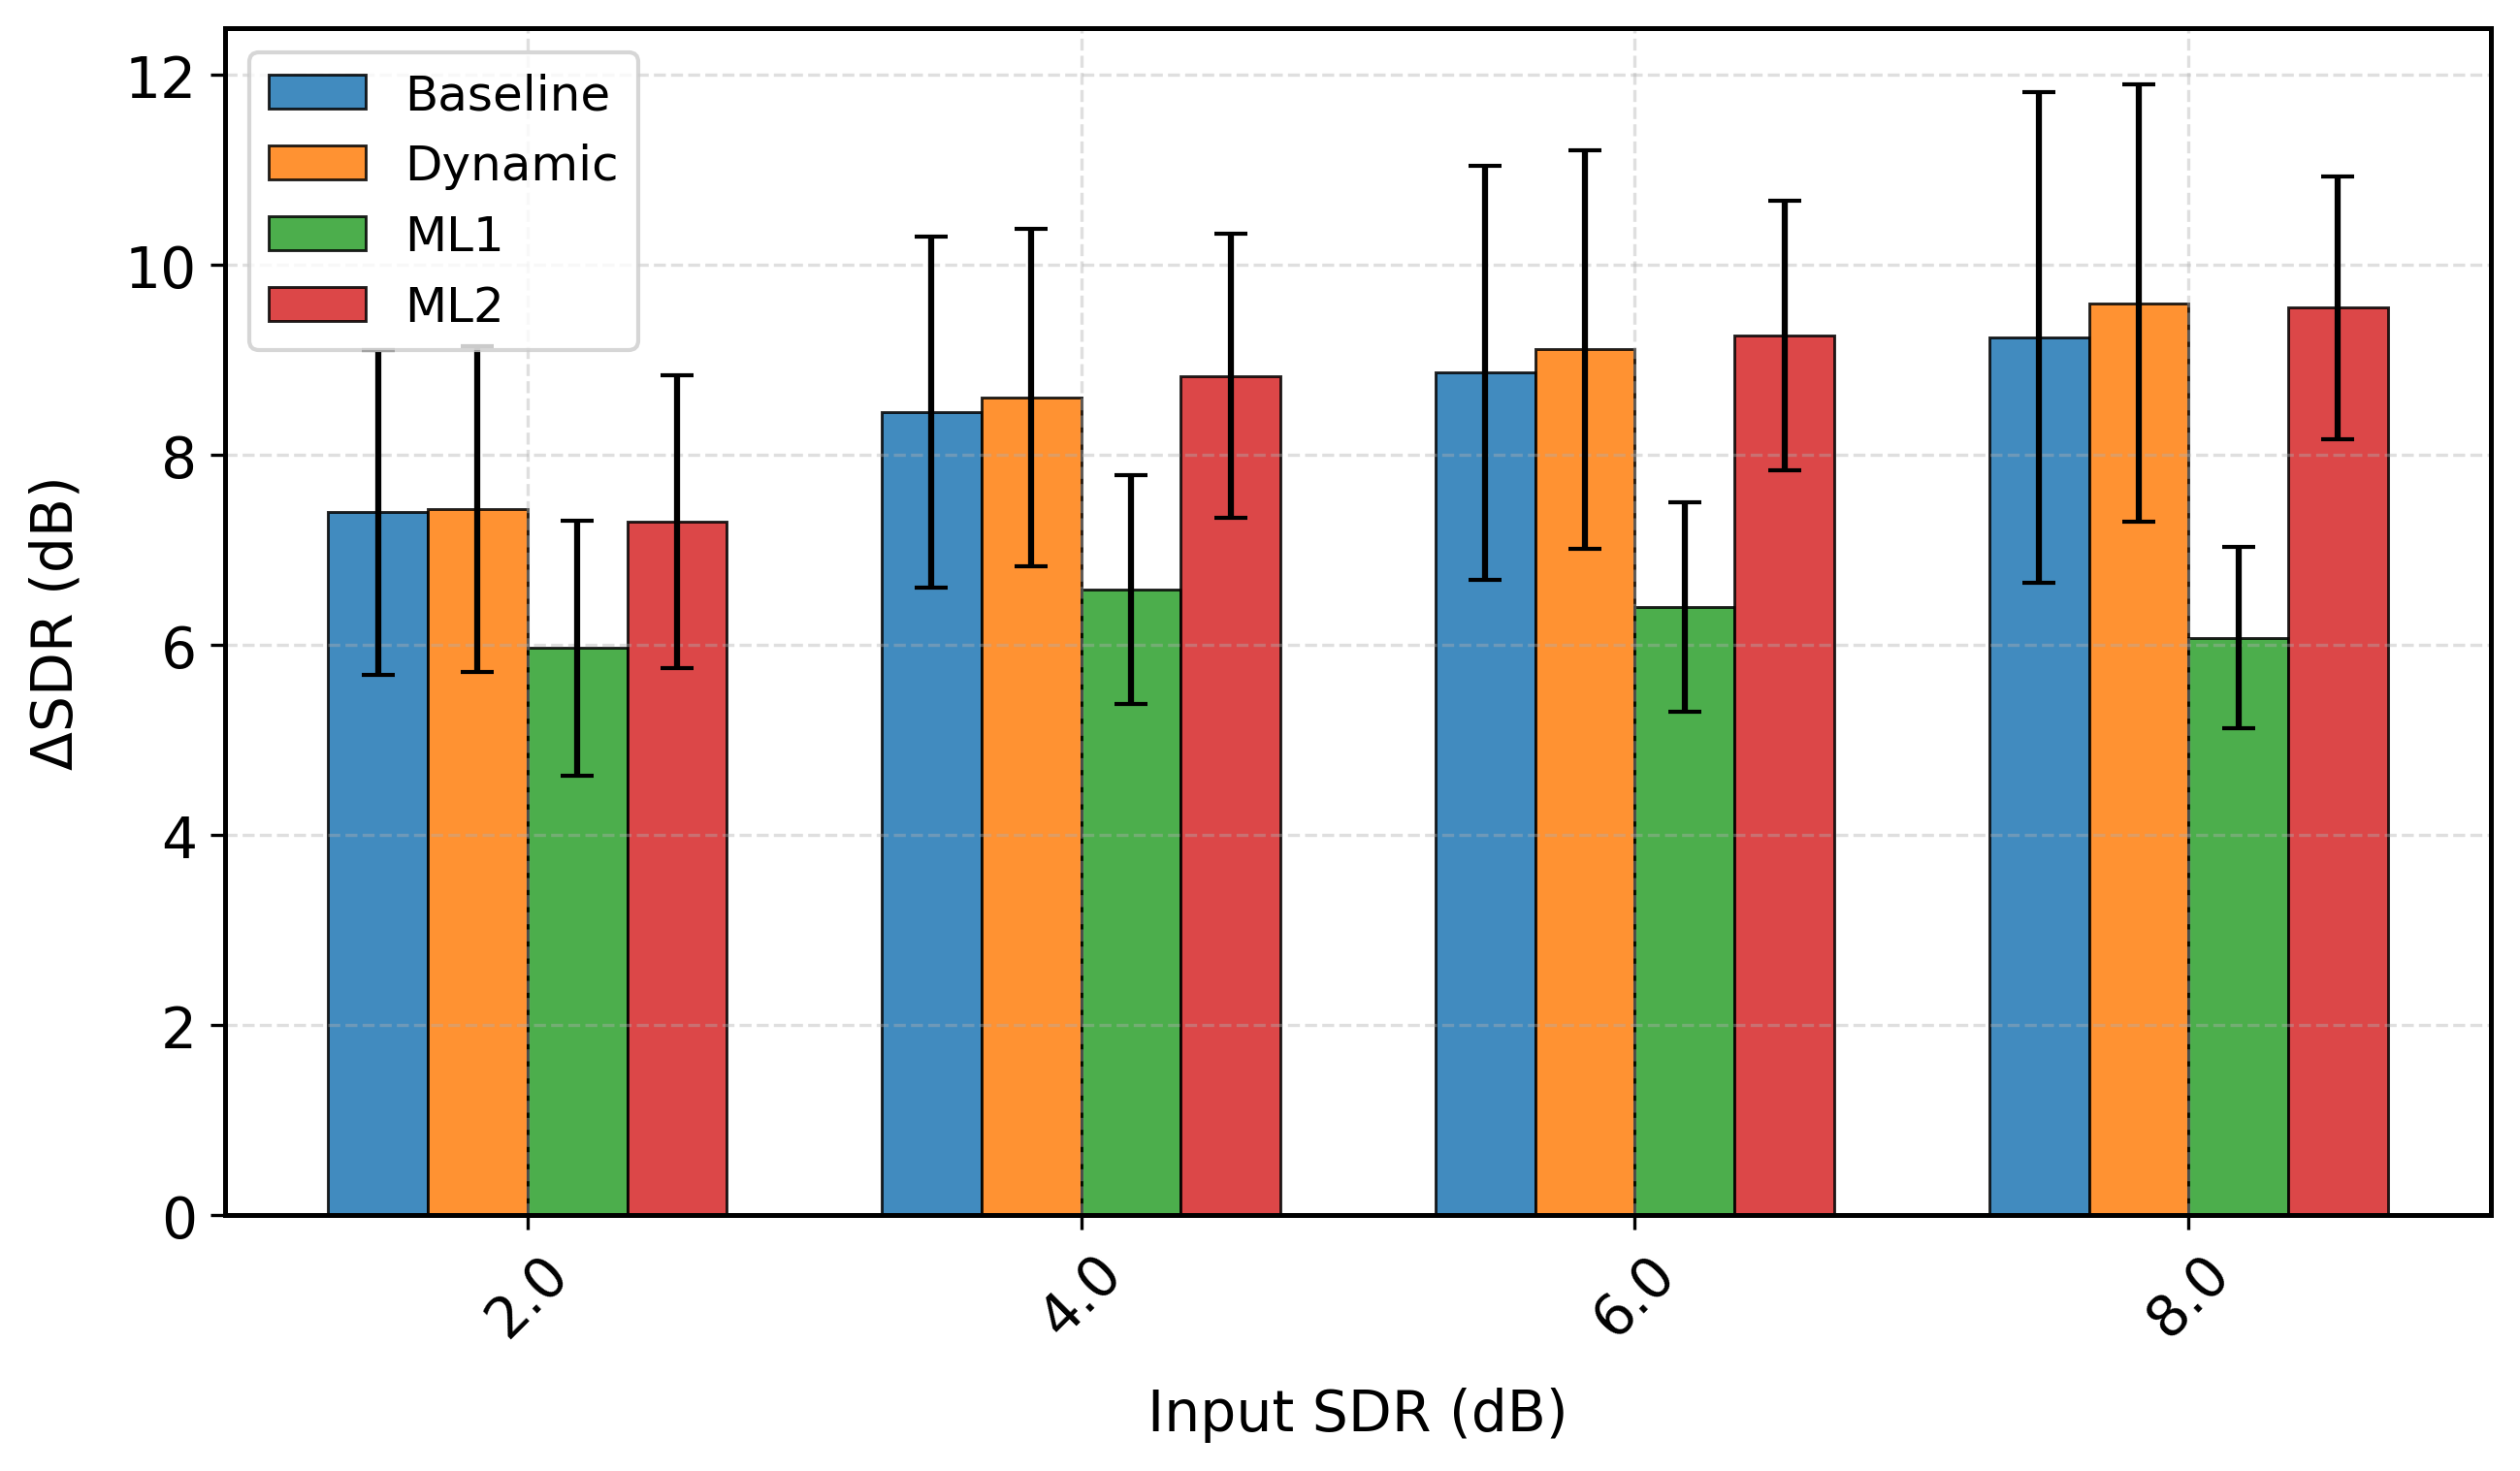

The table this chart was drawn from, first rows:
sdr_orig_rounded, mean, std, Model, Duration, Metric
2.0, 7.396, 1.713, Baseline, 4.0, delta_sdr
4.0, 8.452, 1.844, Baseline, 4.0, delta_sdr
6.0, 8.866, 2.176, Baseline, 4.0, delta_sdr
8.0, 9.24, 2.583, Baseline, 4.0, delta_sdr
2.0, 7.433, 1.715, Dynamic, 4.0, delta_sdr
4.0, 8.602, 1.774, Dynamic, 4.0, delta_sdr
6.0, 9.11, 2.095, Dynamic, 4.0, delta_sdr
8.0, 9.597, 2.3, Dynamic, 4.0, delta_sdr
2.0, 5.971, 1.342, ML1, 4.0, delta_sdr
4.0, 6.583, 1.203, ML1, 4.0, delta_sdr
6.0, 6.401, 1.104, ML1, 4.0, delta_sdr
8.0, 6.078, 0.9517, ML1, 4.0, delta_sdr
2.0, 7.298, 1.537, ML2, 4.0, delta_sdr
4.0, 8.834, 1.492, ML2, 4.0, delta_sdr
6.0, 9.257, 1.422, ML2, 4.0, delta_sdr
8.0, 9.552, 1.382, ML2, 4.0, delta_sdr
